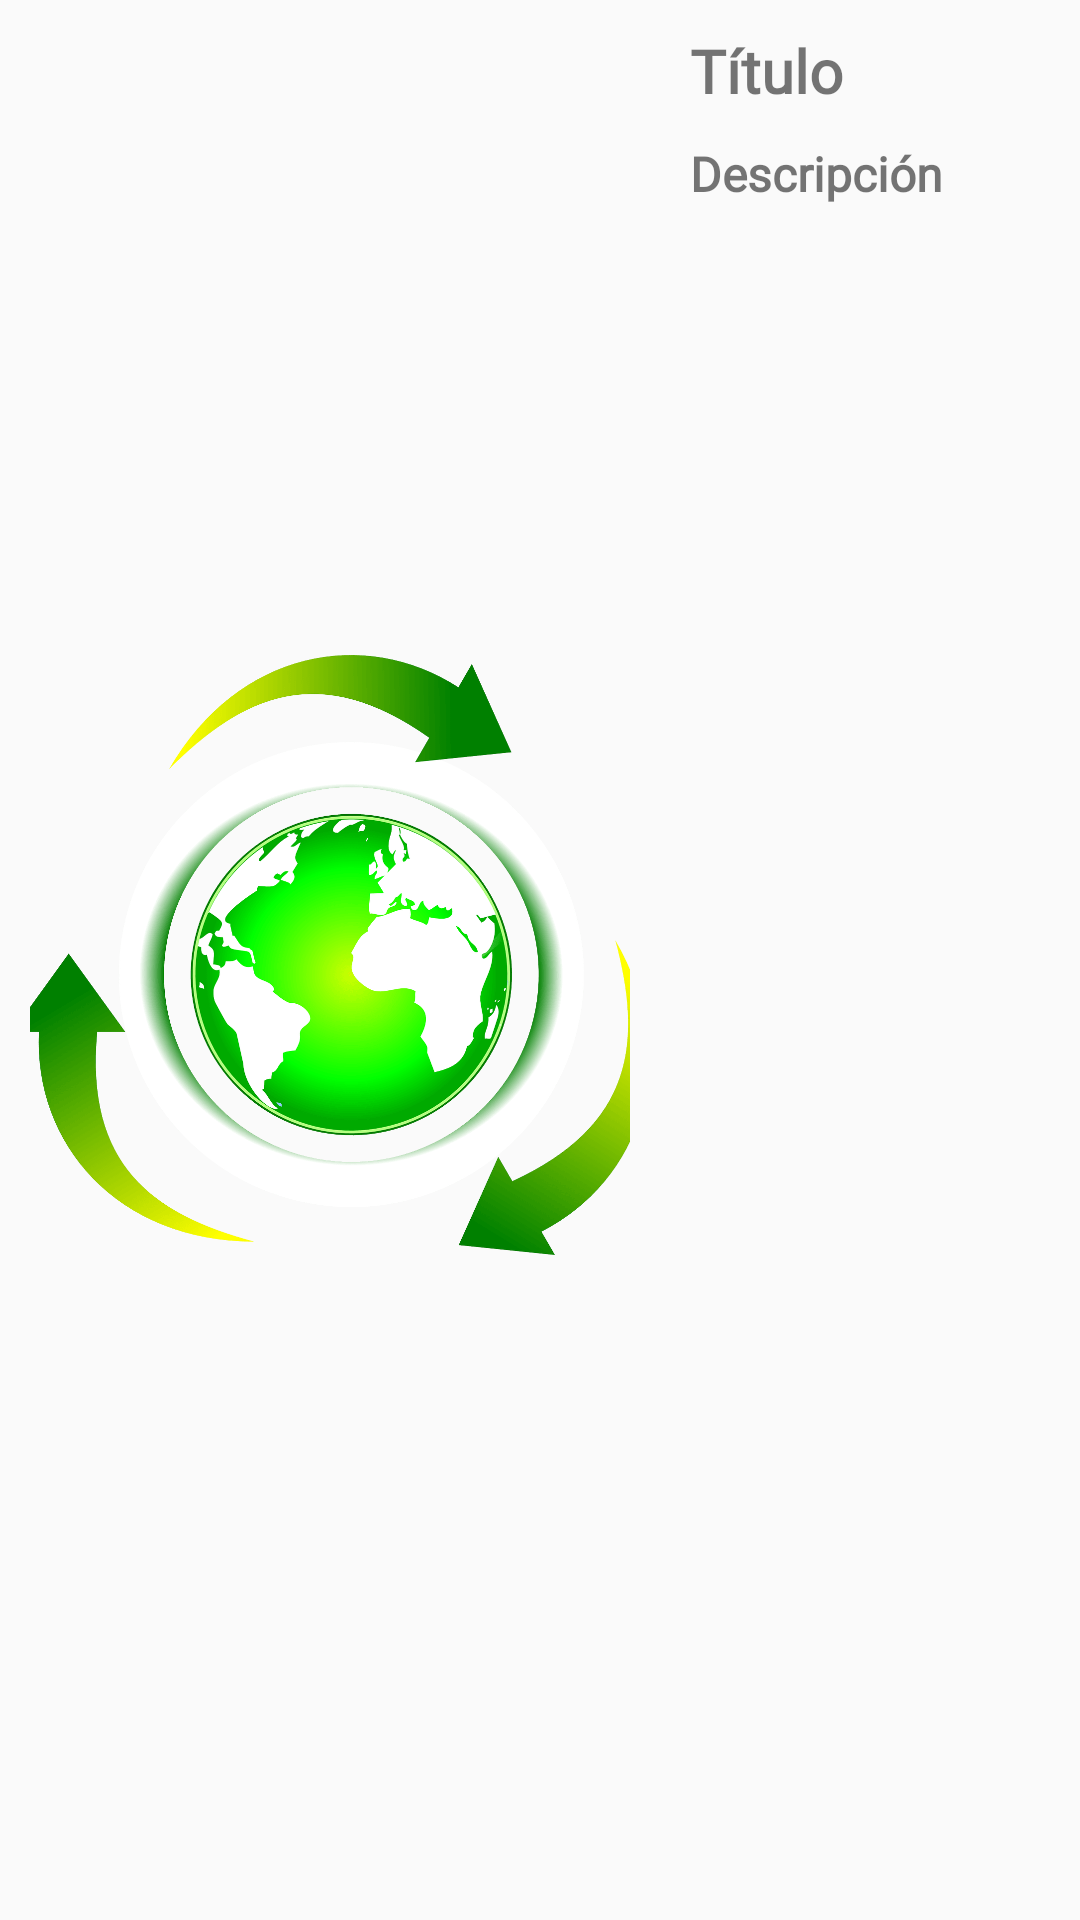

Reconstruct the res/layout file that produces this screen, plus the resources it refers to.
<!-- AndroidManifest.xml: application theme Theme.ecoReciclApp -->
<!-- res/layout/lista_consejos.xml -->
<?xml version="1.0" encoding="utf-8"?>
<androidx.constraintlayout.widget.ConstraintLayout xmlns:android="http://schemas.android.com/apk/res/android"
    xmlns:app="http://schemas.android.com/apk/res-auto"
    xmlns:tools="http://schemas.android.com/tools"
    android:layout_width="match_parent"
    android:layout_height="220dp"
    android:padding="10dp">

    <ImageView
        android:id="@+id/image"
        android:layout_width="200dp"
        android:layout_height="200dp"
        android:scaleType="centerCrop"
        app:layout_constraintBottom_toBottomOf="parent"
        app:layout_constraintStart_toStartOf="parent"
        app:layout_constraintTop_toTopOf="parent"
        app:layout_constraintVertical_bias="0.496"
        app:srcCompat="@mipmap/reciclaje"/>

    <TextView
        android:id="@+id/title"
        android:layout_width="wrap_content"
        android:layout_height="wrap_content"
        android:layout_marginStart="220dp"
        android:text="Título"
        android:textStyle="bold"
        android:fontFamily="@font/architects_daughter"
        android:textSize="20sp"
        app:layout_constraintStart_toStartOf="parent"
        app:layout_constraintTop_toTopOf="parent" />

    <TextView
        android:id="@+id/description"
        android:layout_width="0dp"
        android:layout_height="0dp"
        android:layout_marginStart="220dp"
        android:layout_marginTop="10dp"
        android:maxLines="5"
        android:text="Descripción"
        android:textStyle="bold"
        android:fontFamily="@font/architects_daughter"
        android:textSize="16sp"
        app:layout_constraintBottom_toBottomOf="parent"
        app:layout_constraintEnd_toEndOf="parent"
        app:layout_constraintStart_toStartOf="parent"
        app:layout_constraintTop_toBottomOf="@+id/title" />

    <VideoView
        android:id="@+id/videoLocal"
        android:layout_width="200dp"
        android:layout_height="200dp"
        android:visibility="gone"
        app:layout_constraintBottom_toBottomOf="parent"
        app:layout_constraintStart_toStartOf="parent"
        app:layout_constraintTop_toTopOf="parent" />

    <WebView
        android:id="@+id/videoOnline"
        android:layout_width="200dp"
        android:layout_height="200dp"
        android:visibility="gone"
        app:layout_constraintBottom_toBottomOf="parent"
        app:layout_constraintStart_toStartOf="parent"
        app:layout_constraintTop_toTopOf="parent" />

</androidx.constraintlayout.widget.ConstraintLayout>
<!-- resources referenced by this layout -->
<resources>
  <!-- mipmap reciclaje: png bitmap (mipmap-hdpi, 114197 bytes) -->
  <style name="Theme.ecoReciclApp" parent="Base.Theme.ecoReciclApp" />
  <style name="Base.Theme.ecoReciclApp" parent="Theme.AppCompat.Light.NoActionBar">
          
          
          <item name="colorPrimaryVariant">@color/button_background</item>"
      </style>
  <color name="button_background">#233a22</color>
</resources>
